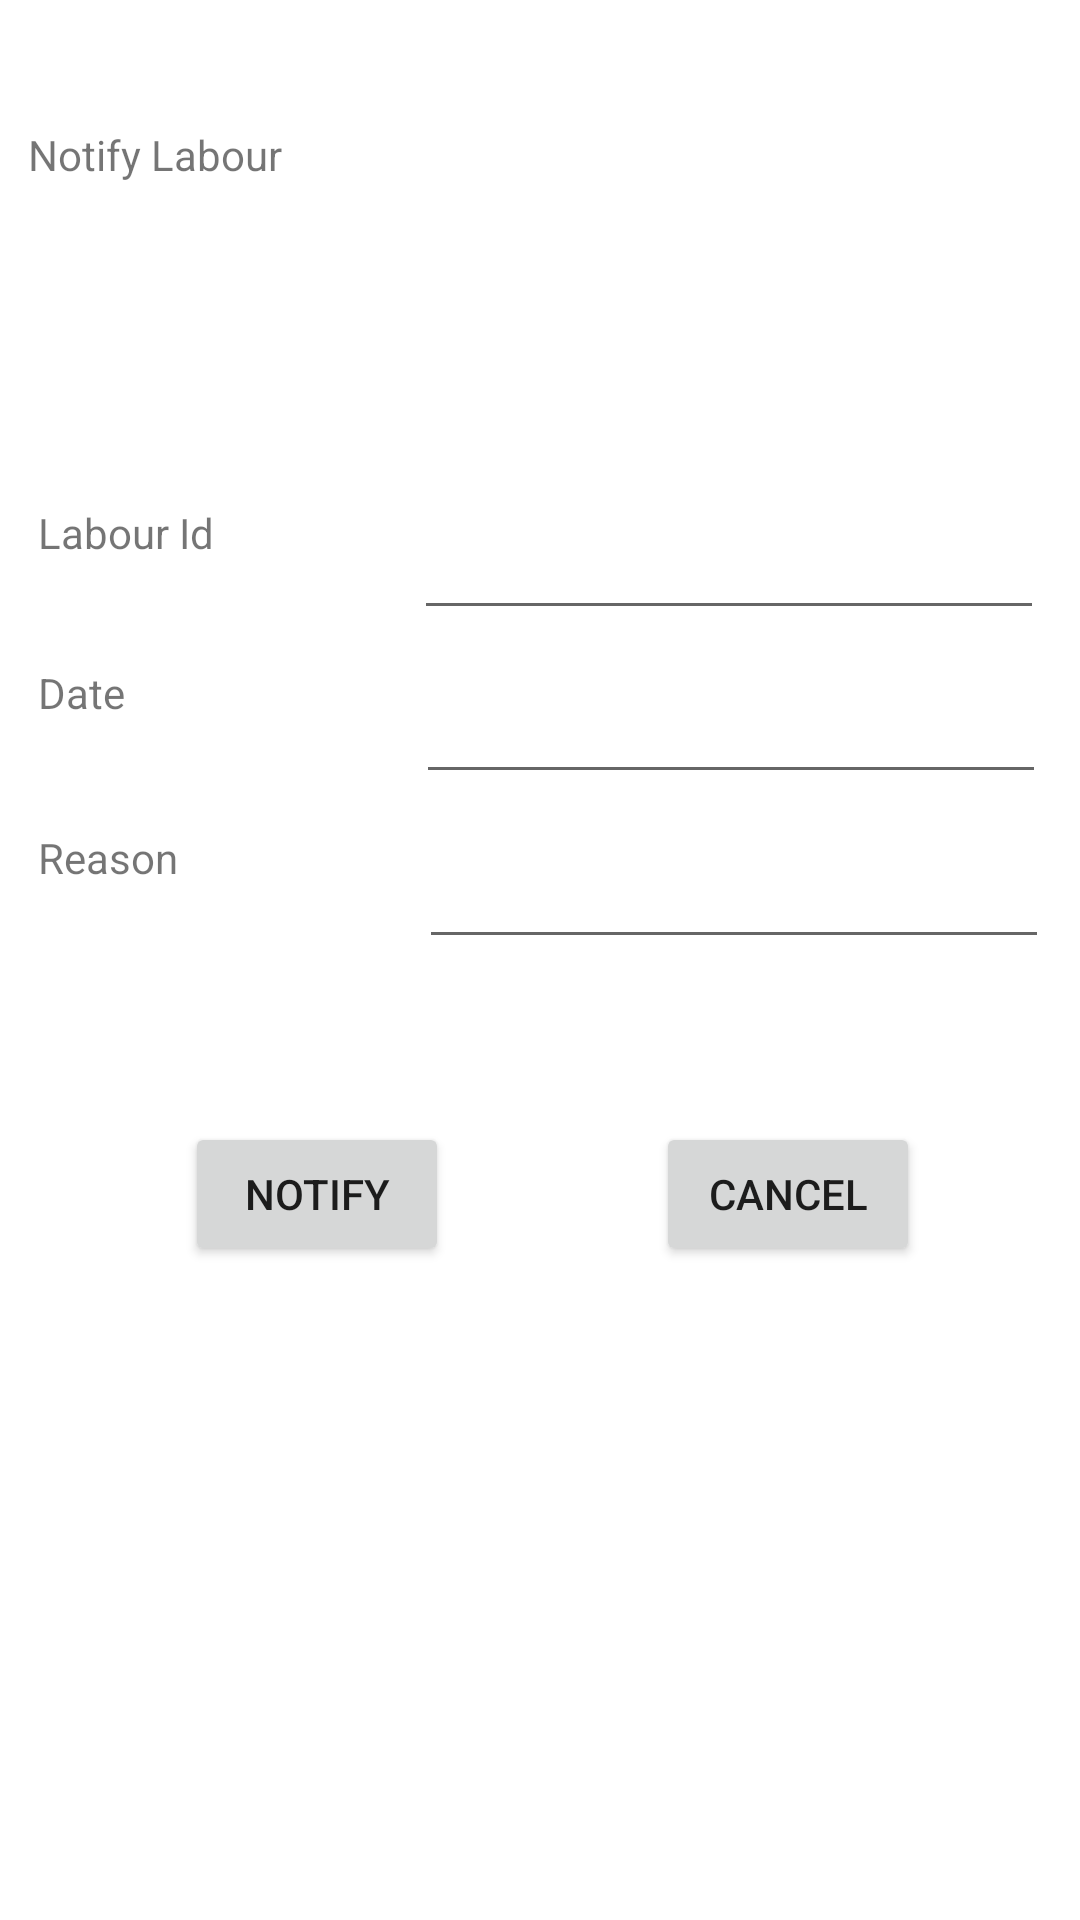

The Android layout XML behind this screen, and the referenced resources:
<!-- AndroidManifest.xml: application theme Theme.LabourManagement -->
<!-- res/layout/activity_landlord_notify_page.xml -->
<?xml version="1.0" encoding="utf-8"?>
<androidx.constraintlayout.widget.ConstraintLayout xmlns:android="http://schemas.android.com/apk/res/android"
    xmlns:app="http://schemas.android.com/apk/res-auto"
    xmlns:tools="http://schemas.android.com/tools"
    android:layout_width="match_parent"
    android:layout_height="match_parent"
    tools:context=".landlord_notify_page">

    <TextView
        android:id="@+id/TextView"
        android:layout_width="160dp"
        android:layout_height="48dp"
        android:text="Reason"
        app:layout_constraintBottom_toBottomOf="parent"
        app:layout_constraintEnd_toEndOf="parent"
        app:layout_constraintHorizontal_bias="0.063"
        app:layout_constraintStart_toStartOf="parent"
        app:layout_constraintTop_toTopOf="parent"
        app:layout_constraintVertical_bias="0.467" />

    <TextView
        android:id="@+id/TextView2"
        android:layout_width="160dp"
        android:layout_height="48dp"
        android:text="Date"
        app:layout_constraintBottom_toBottomOf="parent"
        app:layout_constraintEnd_toEndOf="parent"
        app:layout_constraintHorizontal_bias="0.063"
        app:layout_constraintStart_toStartOf="parent"
        app:layout_constraintTop_toTopOf="parent"
        app:layout_constraintVertical_bias="0.374" />

    <TextView
        android:id="@+id/TextView3"
        android:layout_width="160dp"
        android:layout_height="48dp"
        android:text="Labour Id"
        app:layout_constraintBottom_toBottomOf="parent"
        app:layout_constraintEnd_toEndOf="parent"
        app:layout_constraintHorizontal_bias="0.063"
        app:layout_constraintStart_toStartOf="parent"
        app:layout_constraintTop_toTopOf="parent"
        app:layout_constraintVertical_bias="0.284" />

    <Button
        android:id="@+id/landlord_notify_button"
        android:layout_width="wrap_content"
        android:layout_height="wrap_content"
        android:text="Notify"
        app:layout_constraintBottom_toBottomOf="parent"
        app:layout_constraintEnd_toEndOf="parent"
        app:layout_constraintHorizontal_bias="0.227"
        app:layout_constraintStart_toStartOf="parent"
        app:layout_constraintTop_toTopOf="parent"
        app:layout_constraintVertical_bias="0.632" />

    <TextView
        android:id="@+id/textView46"
        android:layout_width="290dp"
        android:layout_height="63dp"
        android:text="Notify Labour"
        app:layout_constraintBottom_toBottomOf="parent"
        app:layout_constraintEnd_toEndOf="parent"
        app:layout_constraintHorizontal_bias="0.132"
        app:layout_constraintStart_toStartOf="parent"
        app:layout_constraintTop_toTopOf="parent"
        app:layout_constraintVertical_bias="0.073" />

    <EditText
        android:id="@+id/landlord_notify_labour_id"
        android:layout_width="wrap_content"
        android:layout_height="wrap_content"
        android:ems="10"
        android:inputType="textPersonName"
        app:layout_constraintBottom_toBottomOf="parent"
        app:layout_constraintEnd_toEndOf="parent"
        app:layout_constraintHorizontal_bias="0.92"
        app:layout_constraintStart_toStartOf="parent"
        app:layout_constraintTop_toTopOf="parent"
        app:layout_constraintVertical_bias="0.282" />

    <EditText
        android:id="@+id/landlord_notify_date"
        android:layout_width="wrap_content"
        android:layout_height="wrap_content"
        android:ems="10"
        android:inputType="date"
        app:layout_constraintBottom_toBottomOf="parent"
        app:layout_constraintEnd_toEndOf="parent"
        app:layout_constraintHorizontal_bias="0.925"
        app:layout_constraintStart_toStartOf="parent"
        app:layout_constraintTop_toTopOf="parent"
        app:layout_constraintVertical_bias="0.373" />

    <EditText
        android:id="@+id/landlord_notify_reason"
        android:layout_width="wrap_content"
        android:layout_height="wrap_content"
        android:ems="10"
        android:inputType="textPersonName"
        app:layout_constraintBottom_toBottomOf="parent"
        app:layout_constraintEnd_toEndOf="parent"
        app:layout_constraintHorizontal_bias="0.93"
        app:layout_constraintStart_toStartOf="parent"
        app:layout_constraintTop_toTopOf="parent"
        app:layout_constraintVertical_bias="0.465" />

    <Button
        android:id="@+id/landlord_notify_cancel_button"
        android:layout_width="wrap_content"
        android:layout_height="wrap_content"
        android:text="Cancel"
        app:layout_constraintBottom_toBottomOf="parent"
        app:layout_constraintEnd_toEndOf="parent"
        app:layout_constraintHorizontal_bias="0.804"
        app:layout_constraintStart_toStartOf="parent"
        app:layout_constraintTop_toTopOf="parent"
        app:layout_constraintVertical_bias="0.632" />
</androidx.constraintlayout.widget.ConstraintLayout>
<!-- resources referenced by this layout -->
<resources>
  <style name="Theme.LabourManagement" parent="Theme.MaterialComponents.DayNight.DarkActionBar">
          
          <item name="colorPrimary">@color/purple_500</item>
          <item name="colorPrimaryVariant">@color/purple_700</item>
          <item name="colorOnPrimary">@color/white</item>
          
          <item name="colorSecondary">@color/teal_200</item>
          <item name="colorSecondaryVariant">@color/teal_700</item>
          <item name="colorOnSecondary">@color/black</item>
          
          <item name="android:statusBarColor" tools:targetApi="l">?attr/colorPrimaryVariant</item>
          
      </style>
  <!-- not gathered from this repository: default colours our renderer supplied (Android Studio template values) -->
  <color name="purple_500">#FF6200EE</color>
  <color name="purple_700">#FF3700B3</color>
  <color name="teal_200">#FF03DAC5</color>
  <color name="teal_700">#FF018786</color>
  <color name="black">#FF000000</color>
  <color name="white">#FFFFFFFF</color>
</resources>
